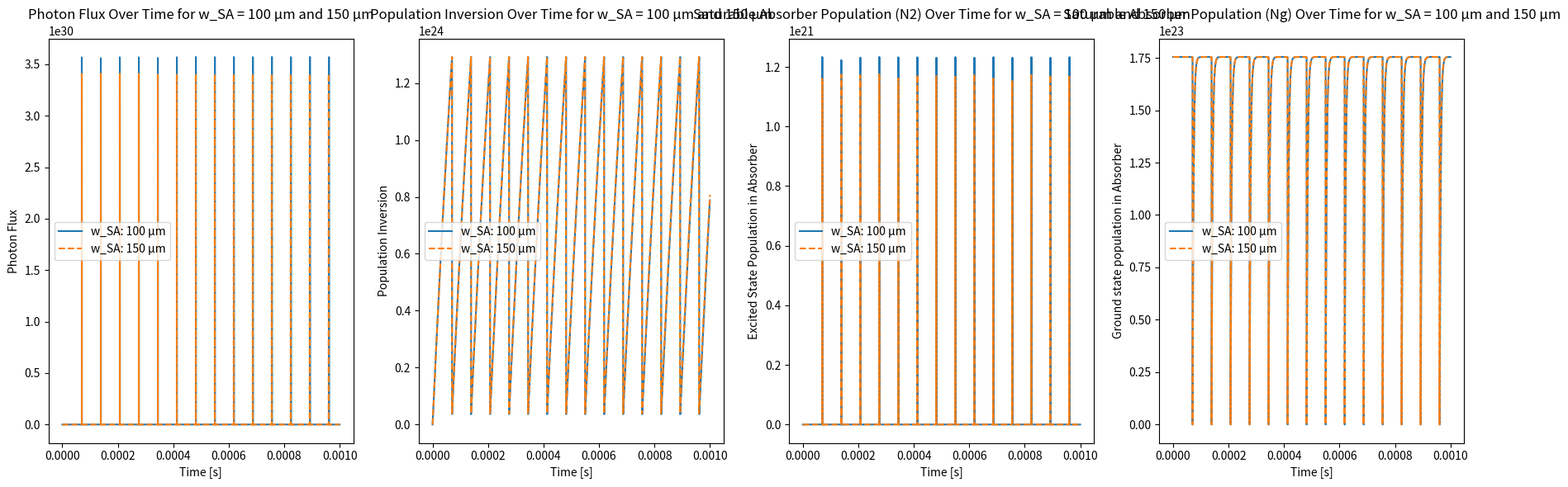

The matplotlib source for this figure:
import numpy as np
import matplotlib.pyplot as plt
from scipy.integrate import solve_ivp
import logging as log

log.basicConfig(
    level=log.INFO,
    format='%(asctime)s - %(levelname)s - %(message)s',
    datefmt='%Y-%m-%d %H:%M:%S'
)

# Constants
log.info('Defining constants.')
sigma_LA = 2.8e-23                      # Laser emission cross section [m^2]
sigma_SA = 57e-23                       # Absorber cross section [m^2]
t_sp = 230e-6                           # Spontaneous emission lifetime [s]
t_1g = 3.5e-6                           # Relaxation time [s]
t_21 = 100e-12                          # Relaxation time [s]
c = 3e8                                 # Speed of light [m/s]
h = 6.626e-34                           # Planck's constant [J·s]
wavelength_LA = 1064e-9                 # Laser wavelength [m]
wavelength_pump = 808e-9                # Pump wavelength [m]
ksi_Cr = 0.0017544                      # Cr concentration in saturable absorber
N0 = 1e26 * ksi_Cr                      # Absorber density [m^-3]
L_pump = 5e-3                           # Length of laser crystal [m]
L_cavity = 200e-3                       # Cavity length [m]
L_absorber = 2e-3                       # Absorber length [m]
T_out = 0.15                            # Output mirror transmission
L_passive = 0.03                        # Passive losses per round trip
w_LA = 150e-6                           # Laser spot size [m]
V_LA = L_pump * np.pi * (220e-6)**2     # Volume of laser crystal [m^3]

# Initial conditions
log.info('Setting initial conditions')
N_LA_initial = 0                        # Initial population inversion [m^-3]
Phi_initial = 1e-40                     # Initial photon flux [m^-2·s^-1]
N1_initial = 0                          # Initial ground state population in absorber
N2_initial = 0                          # Initial excited state population in absorber
Ng_initial = N0                         # Initial ground state population in absorber

# Laser system model equations
def laser_system(t, y, P_pump, w_SA):
    N_LA, Phi, N_g, N1, N2 = y

    dN_dt = P_pump / (h * c / wavelength_pump * V_LA) - N_LA / t_sp - 2 * N_LA * sigma_LA * Phi
    Phi_SA = Phi * (w_LA / w_SA)**2
    L_SA = 2 * (N_g - N2) * sigma_SA * L_absorber
    t_p = (2 * L_cavity / c) * 1 / (-np.log((1 - T_out) * (1 - L_passive) * (1 - L_SA)))
    dPhi_dt = 2 * N_LA * c * sigma_LA * Phi * (L_pump / L_cavity) - Phi / t_p + (N_LA / t_sp) * 1e-3
    dNg_dt = -2 * (N_g - N2) * sigma_SA * Phi_SA + N1 / t_1g
    dN1_dt = N2 / t_21 - N1 / t_1g
    dN2_dt = 2 * (N_g - N2) * sigma_SA * Phi_SA - N2 / t_21

    return [dN_dt, dPhi_dt, dNg_dt, dN1_dt, dN2_dt]

# Settings
P_pump = 4.0  # Fixed pump power of 4 W
w_SA_values = [100e-6, 150e-6]  # Spot sizes to test
time_span = (0, 1e-3)

# Plotting setup
plt.figure(figsize=(18, 6))
line_styles = ['-', '--']

# Photon Flux
plt.subplot(1, 4, 1)
plt.title("Photon Flux Over Time for w_SA = 100 µm and 150 µm")
plt.xlabel("Time [s]")
plt.ylabel("Photon Flux")

# Population Inversion of Laser
plt.subplot(1, 4, 2)
plt.title("Population Inversion Over Time for w_SA = 100 µm and 150 µm")
plt.xlabel("Time [s]")
plt.ylabel("Population Inversion")

# Population Inversion of Saturable Absorber (N2)
plt.subplot(1, 4, 3)
plt.title("Saturable Absorber Population (N2) Over Time for w_SA = 100 µm and 150 µm")
plt.xlabel("Time [s]")
plt.ylabel("Excited State Population in Absorber")

# Population Inversion of Saturable Absorber (N2)
plt.subplot(1, 4, 4)
plt.title("Saturable Absorber Population (Ng) Over Time for w_SA = 100 µm and 150 µm")
plt.xlabel("Time [s]")
plt.ylabel("Ground state population in Absorber")
idx = 0
# Solve for each w_SA value
for w_SA in w_SA_values:
    log.info(f'Simulating system for spot size w_SA: {w_SA*1e6:.0f} µm')
    initial_conditions = [N_LA_initial, Phi_initial, Ng_initial, N1_initial, N2_initial]
    solution = solve_ivp(
        laser_system, 
        time_span, 
        initial_conditions,
        args=(P_pump, w_SA), 
        method='BDF', 
        dense_output=True,
    )
    
    N_LA_results = solution.y[0]
    Phi_results = solution.y[1]
    Ng_results = solution.y[2] 
    N2_results = solution.y[4]


    # Plot Photon Flux
    plt.subplot(1, 4, 1)
    plt.plot(solution.t, Phi_results, label=f'w_SA: {w_SA*1e6:.0f} µm', linestyle=line_styles[idx]) 

    # Plot Population Inversion
    plt.subplot(1, 4, 2)
    plt.plot(solution.t, N_LA_results, label=f'w_SA: {w_SA*1e6:.0f} µm', linestyle=line_styles[idx])

    # Plot Saturable Absorber Population
    plt.subplot(1, 4, 3)
    plt.plot(solution.t, N2_results, label=f'w_SA: {w_SA*1e6:.0f} µm', linestyle=line_styles[idx])

    # Plot Saturable Absorber Population
    plt.subplot(1, 4, 4)
    plt.plot(solution.t, Ng_results, label=f'w_SA: {w_SA*1e6:.0f} µm', linestyle=line_styles[idx])

    idx += 1



plt.subplot(1, 4, 1)
plt.legend()
plt.subplot(1, 4, 2)
plt.legend()
plt.subplot(1, 4, 3)
plt.legend()
plt.subplot(1, 4, 4)
plt.legend()
plt.tight_layout()
plt.show()
